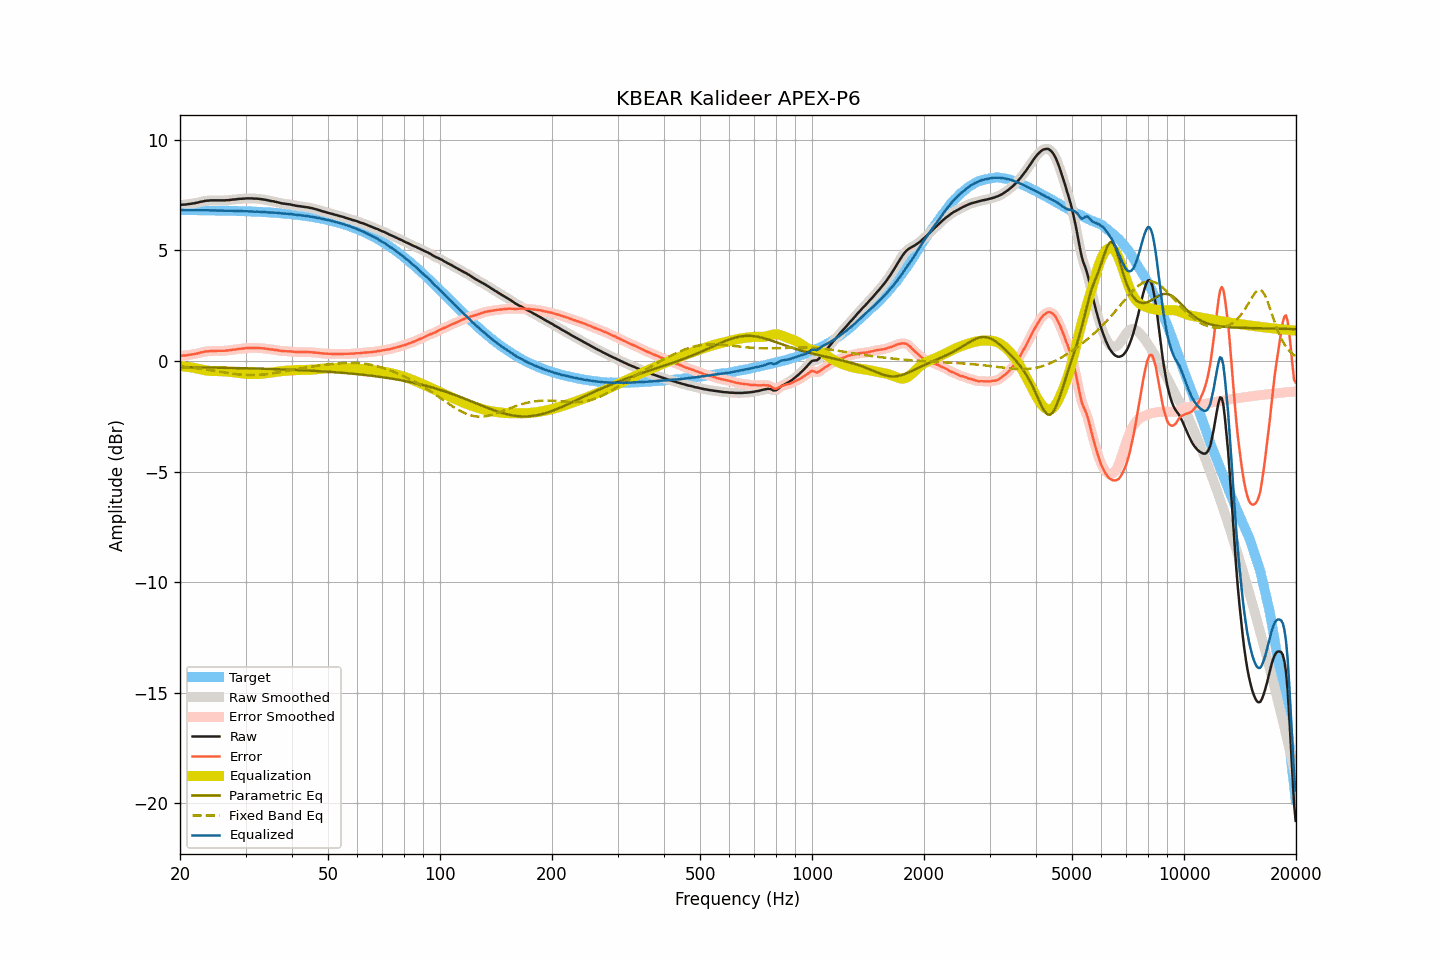

The table this chart was drawn from, first rows:
frequency, raw, smoothed, error, error_smoothed, equalization, parametric_eq, fixed_band_eq, equalized_raw, equalized_smoothed, target
20.00, 7.07, 7.07, 0.24, 0.24, -0.23, -0.28, -0.24, 6.83, 6.83, 6.83
20.20, 7.07, 7.07, 0.24, 0.24, -0.24, -0.28, -0.25, 6.83, 6.83, 6.83
20.40, 7.08, 7.07, 0.25, 0.24, -0.24, -0.28, -0.26, 6.83, 6.83, 6.83
20.61, 7.08, 7.08, 0.25, 0.25, -0.25, -0.28, -0.26, 6.83, 6.83, 6.83
20.81, 7.09, 7.09, 0.26, 0.26, -0.26, -0.28, -0.27, 6.83, 6.83, 6.83
21.02, 7.10, 7.10, 0.27, 0.27, -0.27, -0.28, -0.28, 6.83, 6.83, 6.83
21.23, 7.11, 7.11, 0.28, 0.28, -0.28, -0.28, -0.29, 6.83, 6.83, 6.83
21.44, 7.12, 7.12, 0.29, 0.29, -0.29, -0.28, -0.30, 6.83, 6.83, 6.83
21.66, 7.13, 7.13, 0.30, 0.30, -0.30, -0.29, -0.31, 6.82, 6.82, 6.83
21.87, 7.14, 7.14, 0.31, 0.31, -0.32, -0.29, -0.31, 6.82, 6.82, 6.82
22.09, 7.16, 7.15, 0.33, 0.33, -0.33, -0.29, -0.32, 6.82, 6.82, 6.82
22.31, 7.17, 7.17, 0.34, 0.35, -0.35, -0.29, -0.33, 6.82, 6.82, 6.82
22.54, 7.19, 7.19, 0.36, 0.36, -0.37, -0.29, -0.34, 6.82, 6.82, 6.82
22.76, 7.21, 7.20, 0.39, 0.38, -0.38, -0.29, -0.35, 6.82, 6.82, 6.82
22.99, 7.22, 7.22, 0.40, 0.40, -0.40, -0.29, -0.36, 6.82, 6.82, 6.82
23.22, 7.24, 7.24, 0.42, 0.42, -0.41, -0.29, -0.37, 6.82, 6.82, 6.82
23.45, 7.25, 7.25, 0.43, 0.43, -0.43, -0.29, -0.38, 6.82, 6.82, 6.82
23.69, 7.26, 7.26, 0.44, 0.44, -0.44, -0.29, -0.40, 6.82, 6.82, 6.82
23.92, 7.26, 7.26, 0.44, 0.44, -0.44, -0.30, -0.41, 6.81, 6.82, 6.82
24.16, 7.27, 7.26, 0.45, 0.45, -0.45, -0.30, -0.42, 6.82, 6.82, 6.81
24.40, 7.27, 7.27, 0.45, 0.45, -0.45, -0.30, -0.43, 6.81, 6.81, 6.81
24.65, 7.27, 7.27, 0.45, 0.46, -0.46, -0.30, -0.44, 6.81, 6.81, 6.81
24.89, 7.27, 7.27, 0.46, 0.46, -0.46, -0.30, -0.45, 6.81, 6.81, 6.81
25.14, 7.27, 7.27, 0.46, 0.46, -0.46, -0.30, -0.46, 6.81, 6.81, 6.81
25.39, 7.27, 7.27, 0.46, 0.46, -0.46, -0.30, -0.48, 6.81, 6.81, 6.81
25.65, 7.27, 7.27, 0.46, 0.46, -0.46, -0.30, -0.49, 6.81, 6.81, 6.81
25.91, 7.27, 7.27, 0.46, 0.46, -0.46, -0.31, -0.50, 6.81, 6.80, 6.81
26.16, 7.27, 7.27, 0.46, 0.46, -0.47, -0.31, -0.51, 6.80, 6.80, 6.80
26.43, 7.27, 7.27, 0.46, 0.47, -0.47, -0.31, -0.52, 6.80, 6.80, 6.80
26.69, 7.28, 7.27, 0.48, 0.47, -0.48, -0.31, -0.53, 6.80, 6.80, 6.80
26.96, 7.28, 7.28, 0.48, 0.48, -0.48, -0.31, -0.55, 6.79, 6.80, 6.80
27.23, 7.29, 7.29, 0.49, 0.49, -0.49, -0.31, -0.56, 6.80, 6.80, 6.80
27.50, 7.30, 7.30, 0.50, 0.50, -0.50, -0.31, -0.57, 6.80, 6.80, 6.79
27.77, 7.31, 7.30, 0.51, 0.51, -0.51, -0.31, -0.58, 6.80, 6.79, 6.79
28.05, 7.31, 7.31, 0.52, 0.52, -0.52, -0.32, -0.59, 6.79, 6.79, 6.79
28.33, 7.32, 7.32, 0.53, 0.53, -0.53, -0.32, -0.59, 6.79, 6.79, 6.79
28.62, 7.33, 7.33, 0.54, 0.54, -0.54, -0.32, -0.60, 6.79, 6.79, 6.79
28.90, 7.34, 7.33, 0.55, 0.55, -0.55, -0.32, -0.61, 6.79, 6.79, 6.78
29.19, 7.34, 7.34, 0.55, 0.56, -0.56, -0.32, -0.62, 6.78, 6.78, 6.78
29.48, 7.35, 7.35, 0.57, 0.57, -0.57, -0.32, -0.62, 6.78, 6.78, 6.78
29.78, 7.35, 7.35, 0.57, 0.57, -0.57, -0.33, -0.63, 6.77, 6.78, 6.78
30.08, 7.36, 7.35, 0.58, 0.58, -0.58, -0.33, -0.63, 6.78, 6.78, 6.77
30.38, 7.36, 7.36, 0.59, 0.58, -0.58, -0.33, -0.63, 6.77, 6.77, 6.77
30.68, 7.36, 7.36, 0.59, 0.59, -0.59, -0.33, -0.64, 6.77, 6.77, 6.77
30.99, 7.36, 7.36, 0.59, 0.59, -0.59, -0.33, -0.64, 6.77, 6.77, 6.77
31.30, 7.36, 7.35, 0.59, 0.59, -0.59, -0.34, -0.64, 6.76, 6.76, 6.76
31.61, 7.35, 7.35, 0.59, 0.59, -0.59, -0.34, -0.64, 6.75, 6.76, 6.76
31.93, 7.35, 7.35, 0.59, 0.59, -0.59, -0.34, -0.63, 6.76, 6.76, 6.76
32.24, 7.35, 7.34, 0.59, 0.59, -0.59, -0.34, -0.63, 6.76, 6.75, 6.75
32.57, 7.34, 7.34, 0.59, 0.59, -0.59, -0.34, -0.63, 6.75, 6.75, 6.75
32.89, 7.33, 7.33, 0.58, 0.58, -0.58, -0.35, -0.62, 6.75, 6.75, 6.75
33.22, 7.32, 7.32, 0.57, 0.58, -0.57, -0.35, -0.62, 6.74, 6.74, 6.74
33.55, 7.31, 7.31, 0.57, 0.57, -0.57, -0.35, -0.61, 6.74, 6.74, 6.74
33.89, 7.30, 7.29, 0.56, 0.56, -0.56, -0.35, -0.60, 6.74, 6.74, 6.73
34.23, 7.28, 7.28, 0.55, 0.55, -0.55, -0.35, -0.59, 6.73, 6.73, 6.73
34.57, 7.27, 7.26, 0.54, 0.54, -0.54, -0.36, -0.58, 6.73, 6.72, 6.73
34.92, 7.25, 7.25, 0.53, 0.53, -0.53, -0.36, -0.57, 6.72, 6.72, 6.72
35.27, 7.24, 7.24, 0.52, 0.52, -0.52, -0.36, -0.56, 6.72, 6.72, 6.72
35.62, 7.23, 7.22, 0.52, 0.51, -0.51, -0.36, -0.55, 6.72, 6.71, 6.71
35.97, 7.21, 7.21, 0.50, 0.50, -0.50, -0.37, -0.54, 6.71, 6.71, 6.71
... 635 more rows
